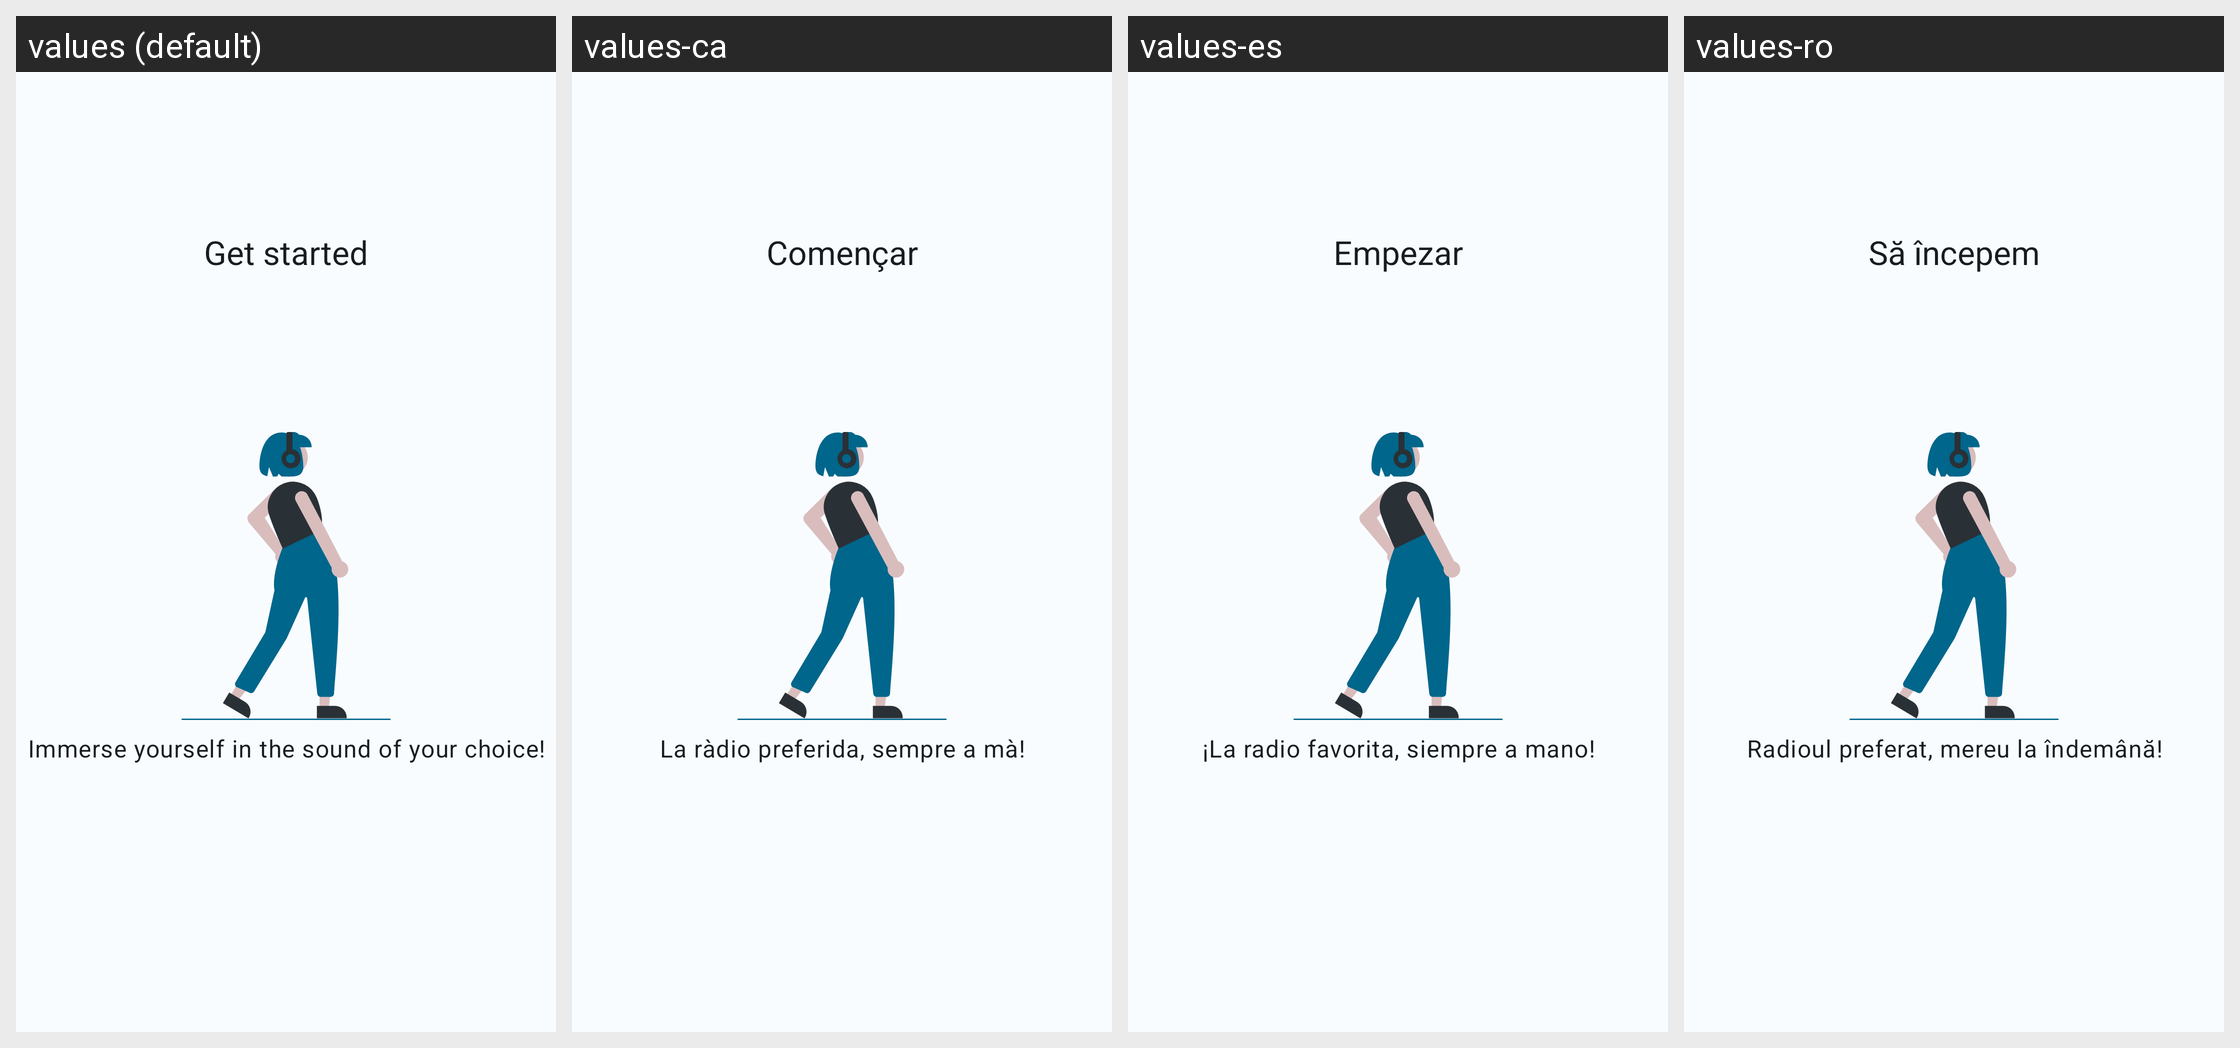

Locale-by-locale string values for the Android screen shown in this grid:
Android screen res/layout/element_onboarding.xml rendered under 4 locales, left to right: values (default), values-ca, values-es, values-ro. Device: Nexus 5 (rendered at 1080×1920; each locale shown at half size, 540×960, under a caption strip naming it); theme AppTheme.
Other locales in the repository, not shown: values-af, values-ar, values-bg, values-cs, values-da, values-de, values-el, values-fi, values-fr, values-hu, values-it, values-iw, values-ja, values-ko, values-nb, values-nl, values-pl, values-pt, values-pt-rBR, values-ru, values-sr, values-sv, values-tr, values-uk, values-vi, values-zh-rCN, values-zh-rTW.
Strings drawn on this screen, with the default value and each locale's value (text and hints the layout hard-codes, and strings that could not be matched under every locale, appear in the picture but are not listed):

onboarding_app_get_started
  values: Get started
  values-ca: Començar
  values-es: Empezar
  values-ro: Să începem

onboarding_app_description
  values: Immerse yourself in the sound of your choice!
  values-ca: La ràdio preferida, sempre a mà!
  values-es: ¡La radio favorita, siempre a mano!
  values-ro: Radioul preferat, mereu la îndemână!
